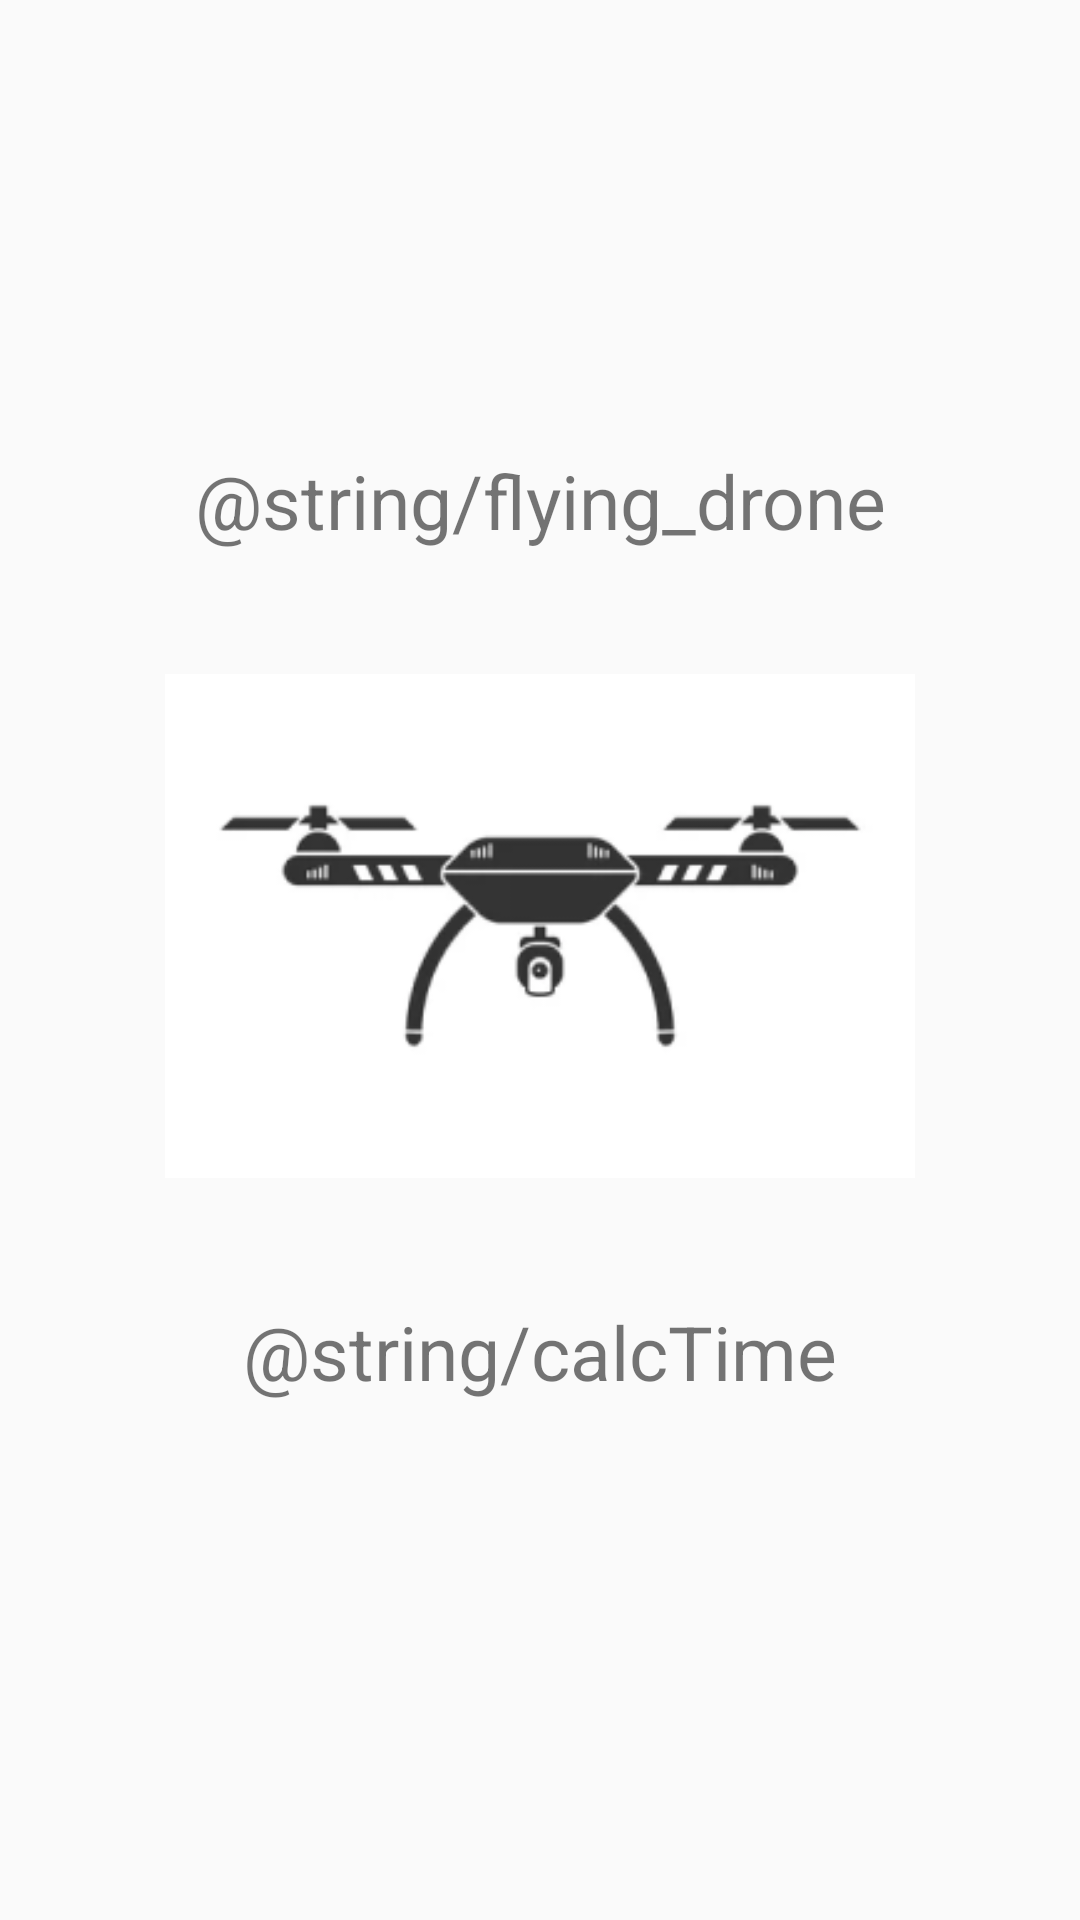

Here is an Android app screen rendered from its layout file. Give the layout XML and the strings, colors and styles it references.
<!-- AndroidManifest.xml: application theme AppTheme -->
<!-- res/layout/activity_location.xml -->
<?xml version="1.0" encoding="utf-8"?>
<androidx.constraintlayout.widget.ConstraintLayout xmlns:android="http://schemas.android.com/apk/res/android"
    xmlns:app="http://schemas.android.com/apk/res-auto"
    xmlns:tools="http://schemas.android.com/tools"
    android:layout_width="match_parent"
    android:layout_height="match_parent"
    android:orientation="vertical"
    tools:context=".LocationActivity">

    <android.widget.TextView
        android:id="@+id/tv_flying"
        android:layout_width="match_parent"
        android:layout_height="wrap_content"
        android:text="@string/flying_drone"
        android:textSize="25sp"
        android:gravity="center"
        app:layout_constraintTop_toTopOf="parent"
        android:layout_marginTop="150dp"/>

    <android.widget.ImageView
        android:id="@+id/img_flyingDrone"
        android:layout_width="250dp"
        android:layout_height="250dp"
        android:src="@drawable/drone1"
        app:layout_constraintTop_toBottomOf="@id/tv_flying"
        app:layout_constraintStart_toStartOf="parent"
        app:layout_constraintEnd_toEndOf="parent"/>

    <android.widget.TextView
        android:layout_width="match_parent"
        android:layout_height="wrap_content"
        android:text="@string/calcTime"
        android:textSize="25sp"
        android:gravity="center"
        app:layout_constraintTop_toBottomOf="@id/img_flyingDrone"/>

</androidx.constraintlayout.widget.ConstraintLayout>
<!-- resources referenced by this layout -->
<resources>
  <!-- drawable drone1: png bitmap (drawable, 10088 bytes) -->
  <style name="AppTheme" parent="Theme.AppCompat.Light.DarkActionBar">
          
          <item name="windowActionBar">false</item>
          <item name="windowNoTitle">true</item>
      </style>
</resources>
